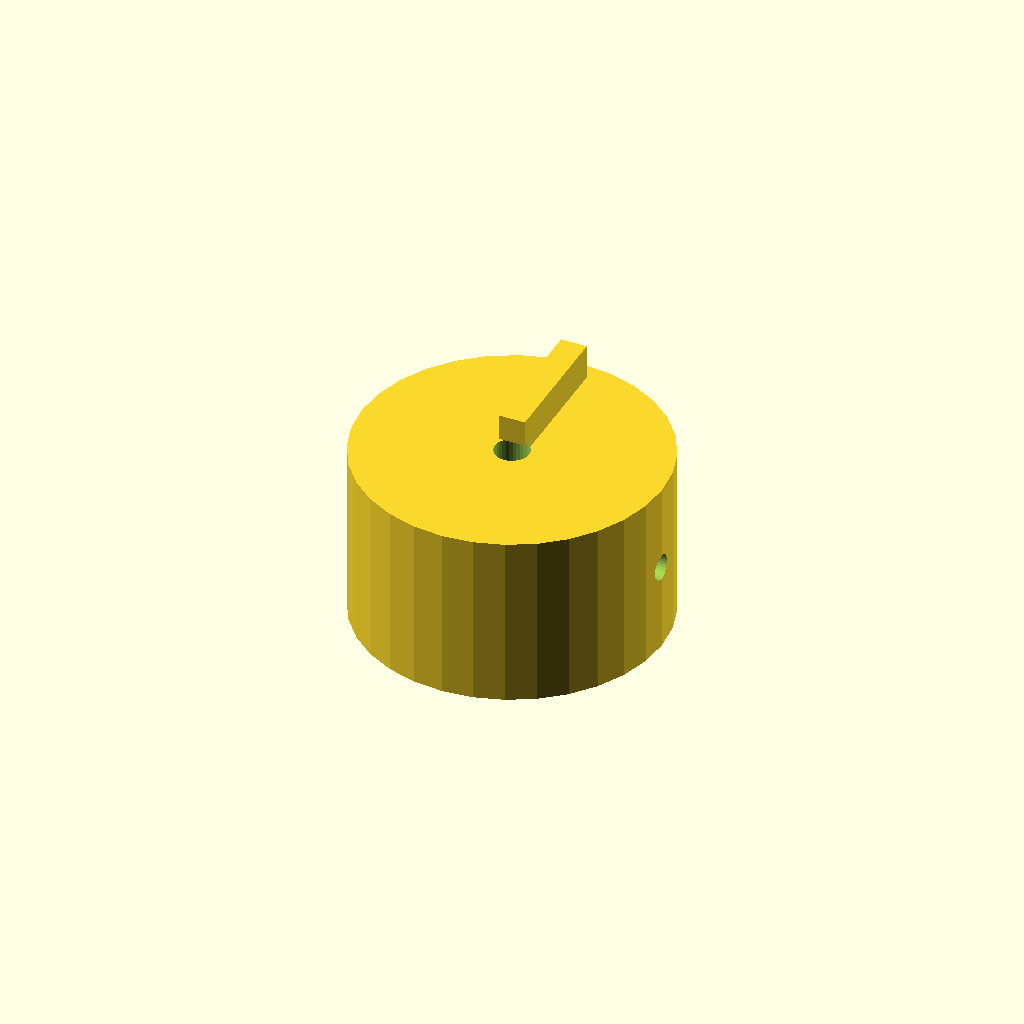
Cell 1 — every parameter at its default value.
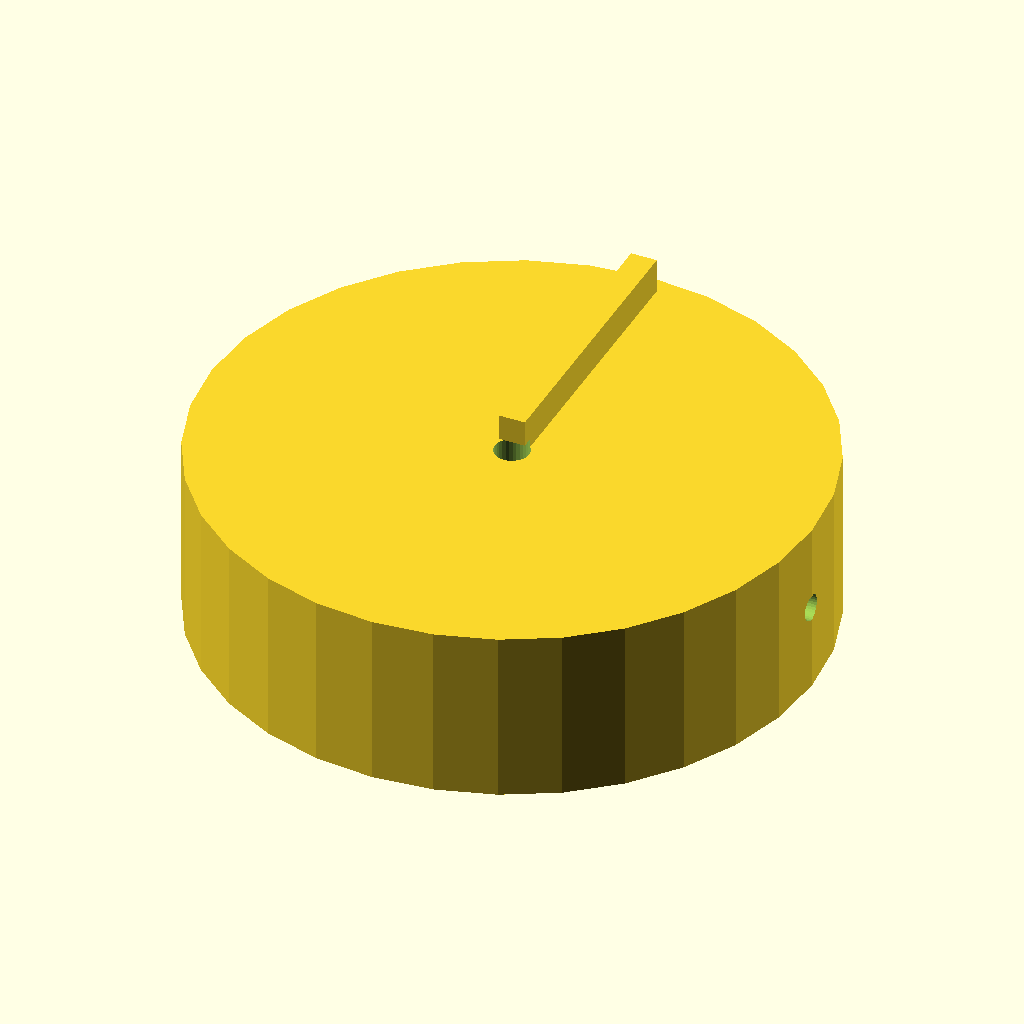
Cell 2: knob_d = 70 (everything else at default).
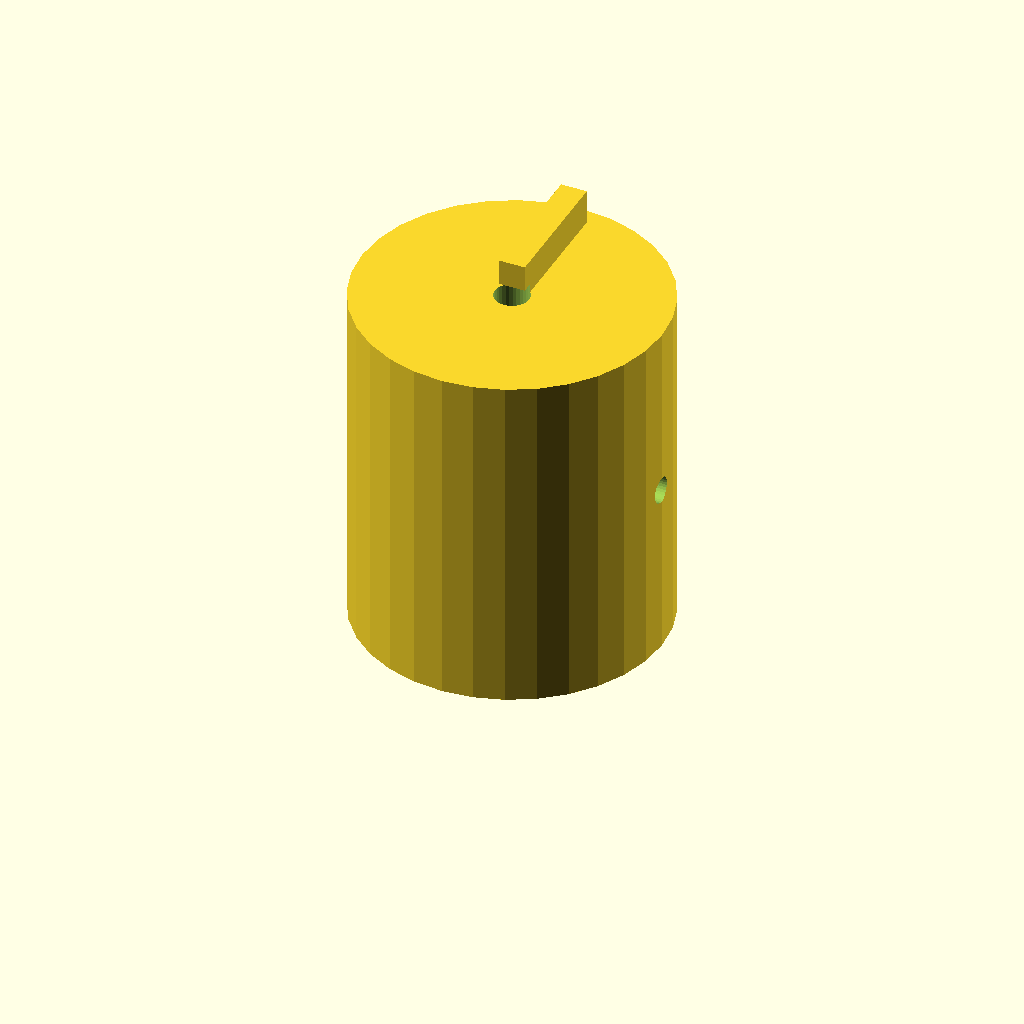
Cell 3: knob_h = 40 (everything else at default).
All cells are drawn from one camera (rotation 55°, 0°, 25°, orthographic, colour scheme Cornfield), so only the parameter changes between them.
Source of the model, optional_data/data/solid2/controlknob/part_0048.scad:
$fn = 32;

// ----------------------------------------------------------------------
// Control knob: pointer knob
// ----------------------------------------------------------------------

// --- parameters (mm) ---
rib_w = 3;                // pointer rib width
rib_h = 5;                // pointer rib height
knob_d = 35;              // knob body diameter
knob_h = 20;              // knob body height
bore_d = 4;               // shaft bore diameter
set_d = 3;                // set screw bore diameter

rib_poke = rib_h - 1;  // rib height above the top
total_h = knob_h + rib_h - 1;  // overall height

difference() {
  union() {
    cylinder(h = knob_h, d = knob_d);
    translate([-rib_w / 2, 0, knob_h - 1])
      cube([rib_w, knob_d / 2 - 2, rib_h]);
  }
  translate([0, 0, -1]) cylinder(h = knob_h + 2, d = bore_d);
  translate([-1, 0, knob_h / 2]) rotate([0, 90, 0])
    cylinder(h = knob_d / 2 + bore_d / 2 + 2, d = set_d);}
Customizer parameters (derived from the source; name, type, default, range or options):
rib_w: number, default 3
rib_h: number, default 5
knob_d: number, default 35
knob_h: number, default 20
bore_d: number, default 4
set_d: number, default 3
